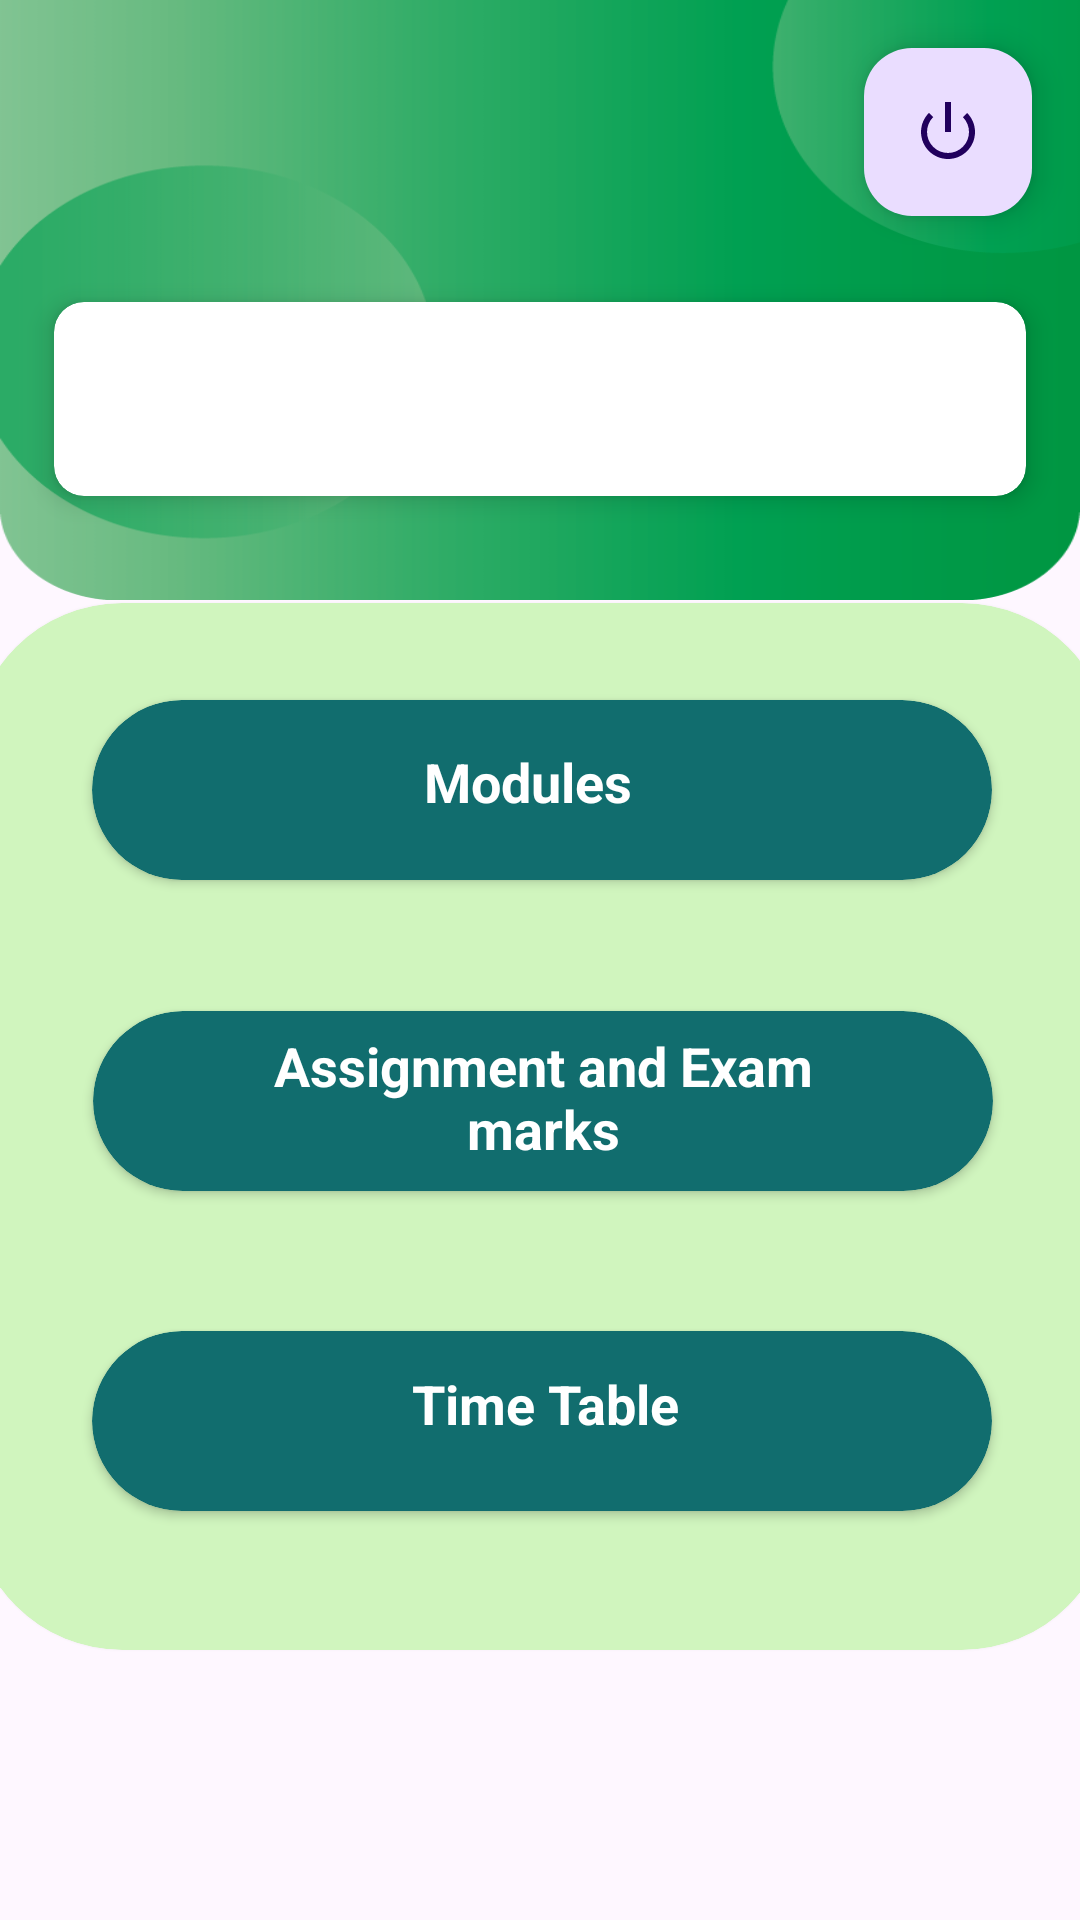

Here is an Android app screen rendered from its layout file. Give the layout XML and the strings, colors and styles it references.
<!-- AndroidManifest.xml: application theme Theme.LMS_system -->
<!-- res/layout/activity_student_dashboard.xml -->
<?xml version="1.0" encoding="utf-8"?>
<androidx.constraintlayout.widget.ConstraintLayout xmlns:android="http://schemas.android.com/apk/res/android"
    xmlns:app="http://schemas.android.com/apk/res-auto"
    xmlns:tools="http://schemas.android.com/tools"
    android:layout_width="match_parent"
    android:layout_height="match_parent"
    tools:context=".Home">


    <androidx.constraintlayout.widget.ConstraintLayout
        android:id="@+id/constraintLayout"
        android:layout_width="match_parent"
        android:layout_height="200dp"
        app:layout_constraintEnd_toEndOf="parent"
        app:layout_constraintStart_toStartOf="parent"
        app:layout_constraintTop_toTopOf="parent">

        <ImageView
            android:id="@+id/imageView2"
            android:layout_width="wrap_content"
            android:layout_height="wrap_content"
            android:scaleType="fitXY"
            app:layout_constraintBottom_toBottomOf="parent"
            app:layout_constraintEnd_toEndOf="parent"
            app:layout_constraintHorizontal_bias="0.0"
            app:layout_constraintStart_toStartOf="parent"
            app:layout_constraintTop_toTopOf="parent"
            app:layout_constraintVertical_bias="0.0"
            app:srcCompat="@drawable/home"
            tools:ignore="ContentDescription" />

        <com.google.android.material.floatingactionbutton.FloatingActionButton
            android:id="@+id/floatingActionButton"
            android:layout_width="wrap_content"
            android:layout_height="wrap_content"
            android:layout_marginTop="16dp"
            android:layout_marginEnd="16dp"
            android:clickable="true"
            app:layout_constraintEnd_toEndOf="parent"
            app:layout_constraintTop_toTopOf="parent"
            app:srcCompat="@android:drawable/ic_lock_power_off" />

        <RelativeLayout
            android:id="@+id/searchRl"
            android:layout_width="wrap_content"
            android:layout_height="104dp"
            app:layout_constraintBottom_toBottomOf="parent"
            app:layout_constraintEnd_toEndOf="parent"
            app:layout_constraintStart_toStartOf="parent"
            app:layout_constraintTop_toTopOf="@+id/imageView2"
            app:layout_constraintVertical_bias="0.833"
            tools:ignore="MissingConstraints">

            <androidx.cardview.widget.CardView
                android:layout_width="350dp"
                android:layout_height="86dp"
                android:layout_marginHorizontal="10dp"
                android:layout_marginTop="10dp"
                app:cardBackgroundColor="@color/white"
                app:cardCornerRadius="10dp"
                app:cardElevation="5dp"
                app:cardUseCompatPadding="true">

                <RelativeLayout
                    android:layout_width="307dp"
                    android:layout_height="wrap_content" />

                <TextView
                    android:id="@+id/textView4"
                    android:layout_width="350dp"
                    android:layout_height="match_parent"
                    android:textColor="#07910D"
                    android:textSize="24sp"
                    android:layout_margin="5dp"
                    android:textStyle="bold" />


            </androidx.cardview.widget.CardView>

        </RelativeLayout>


    </androidx.constraintlayout.widget.ConstraintLayout>

    <androidx.constraintlayout.widget.ConstraintLayout
        android:layout_width="409dp"
        android:layout_height="529dp"
        app:layout_constraintBottom_toBottomOf="parent"
        app:layout_constraintEnd_toEndOf="parent"
        app:layout_constraintStart_toStartOf="parent"
        tools:ignore="MissingConstraints">


        <androidx.cardview.widget.CardView
            android:layout_width="380dp"
            android:layout_height="349dp"
            app:cardBackgroundColor="#D0F5BE"
            app:cardCornerRadius="50dp"
            app:layout_constraintBottom_toBottomOf="parent"
            app:layout_constraintEnd_toEndOf="parent"
            app:layout_constraintStart_toStartOf="parent"
            app:layout_constraintTop_toTopOf="parent">


            <androidx.constraintlayout.widget.ConstraintLayout
                android:layout_width="380dp"
                android:layout_height="match_parent">

                <androidx.cardview.widget.CardView
                    android:id="@+id/card1"
                    android:layout_width="300dp"
                    android:layout_height="60dp"
                    android:layout_margin="10dp"
                    app:cardBackgroundColor="#116D6E"
                    app:cardCornerRadius="50dp"
                    app:layout_constraintBottom_toBottomOf="parent"
                    app:layout_constraintEnd_toEndOf="parent"
                    app:layout_constraintHorizontal_bias="0.504"
                    app:layout_constraintStart_toStartOf="parent"
                    app:layout_constraintTop_toTopOf="parent"
                    app:layout_constraintVertical_bias="0.468">

                    <RelativeLayout
                        android:layout_width="match_parent"
                        android:layout_height="match_parent">

                        <TextView
                            android:id="@+id/textView1"
                            android:layout_width="174dp"
                            android:layout_height="52dp"
                            android:layout_alignParentStart="true"
                            android:layout_alignParentTop="true"
                            android:layout_alignParentEnd="true"
                            android:layout_alignParentBottom="true"
                            android:layout_marginStart="45dp"
                            android:layout_marginTop="6dp"
                            android:layout_marginEnd="45dp"
                            android:layout_marginBottom="2dp"
                            android:text="Assignment and Exam marks"
                            android:textAlignment="center"
                            android:textColor="@color/white"
                            android:textSize="18dp"
                            android:textStyle="bold" />

                    </RelativeLayout>

                </androidx.cardview.widget.CardView>

                <androidx.cardview.widget.CardView
                    android:id="@+id/card2"
                    android:layout_width="300dp"
                    android:layout_height="60dp"
                    android:layout_margin="10dp"
                    app:cardBackgroundColor="#116D6E"
                    app:cardCornerRadius="50dp"
                    app:layout_constraintBottom_toBottomOf="parent"
                    app:layout_constraintEnd_toEndOf="parent"
                    app:layout_constraintStart_toStartOf="parent"
                    app:layout_constraintTop_toTopOf="parent"
                    app:layout_constraintVertical_bias="0.083">

                    <RelativeLayout
                        android:layout_width="match_parent"
                        android:layout_height="match_parent">

                        <TextView
                            android:id="@+id/textView2"
                            android:layout_width="189dp"
                            android:layout_height="33dp"
                            android:layout_alignParentStart="true"
                            android:layout_alignParentTop="true"
                            android:layout_alignParentEnd="true"
                            android:layout_alignParentBottom="true"
                            android:layout_marginStart="51dp"
                            android:layout_marginTop="15dp"
                            android:layout_marginEnd="60dp"
                            android:layout_marginBottom="12dp"
                            android:text="Modules"
                            android:textAlignment="center"
                            android:textColor="@color/white"
                            android:textSize="18dp"
                            android:textStyle="bold" />

                    </RelativeLayout>

                </androidx.cardview.widget.CardView>

                <androidx.cardview.widget.CardView
                    android:id="@+id/card3"
                    android:layout_width="300dp"
                    android:layout_height="60dp"
                    android:layout_margin="10dp"
                    app:cardBackgroundColor="#116D6E"
                    app:cardCornerRadius="50dp"
                    app:layout_constraintBottom_toBottomOf="parent"
                    app:layout_constraintEnd_toEndOf="parent"
                    app:layout_constraintStart_toStartOf="parent"
                    app:layout_constraintTop_toTopOf="parent"
                    app:layout_constraintVertical_bias="0.865">

                    <RelativeLayout
                        android:layout_width="match_parent"
                        android:layout_height="match_parent">

                        <TextView
                            android:id="@+id/textView3"
                            android:layout_width="210dp"
                            android:layout_height="35dp"
                            android:layout_alignParentStart="true"
                            android:layout_alignParentTop="true"
                            android:layout_alignParentEnd="true"
                            android:layout_alignParentBottom="true"
                            android:layout_marginStart="45dp"
                            android:layout_marginTop="12dp"
                            android:layout_marginEnd="43dp"
                            android:layout_marginBottom="13dp"
                            android:text="Time Table"
                            android:textAlignment="center"
                            android:textColor="@color/white"
                            android:textSize="18dp"
                            android:textStyle="bold" />

                    </RelativeLayout>
                </androidx.cardview.widget.CardView>

            </androidx.constraintlayout.widget.ConstraintLayout>

        </androidx.cardview.widget.CardView>


    </androidx.constraintlayout.widget.ConstraintLayout>


</androidx.constraintlayout.widget.ConstraintLayout>
<!-- resources referenced by this layout -->
<resources>
  <color name="white">#FFFFFFFF</color>
  <!-- drawable home: png bitmap (drawable, 12445 bytes) -->
  <style name="Theme.LMS_system" parent="Base.Theme.LMS_system" />
  <style name="Base.Theme.LMS_system" parent="Theme.Material3.DayNight.NoActionBar">
          
          
      </style>
</resources>
